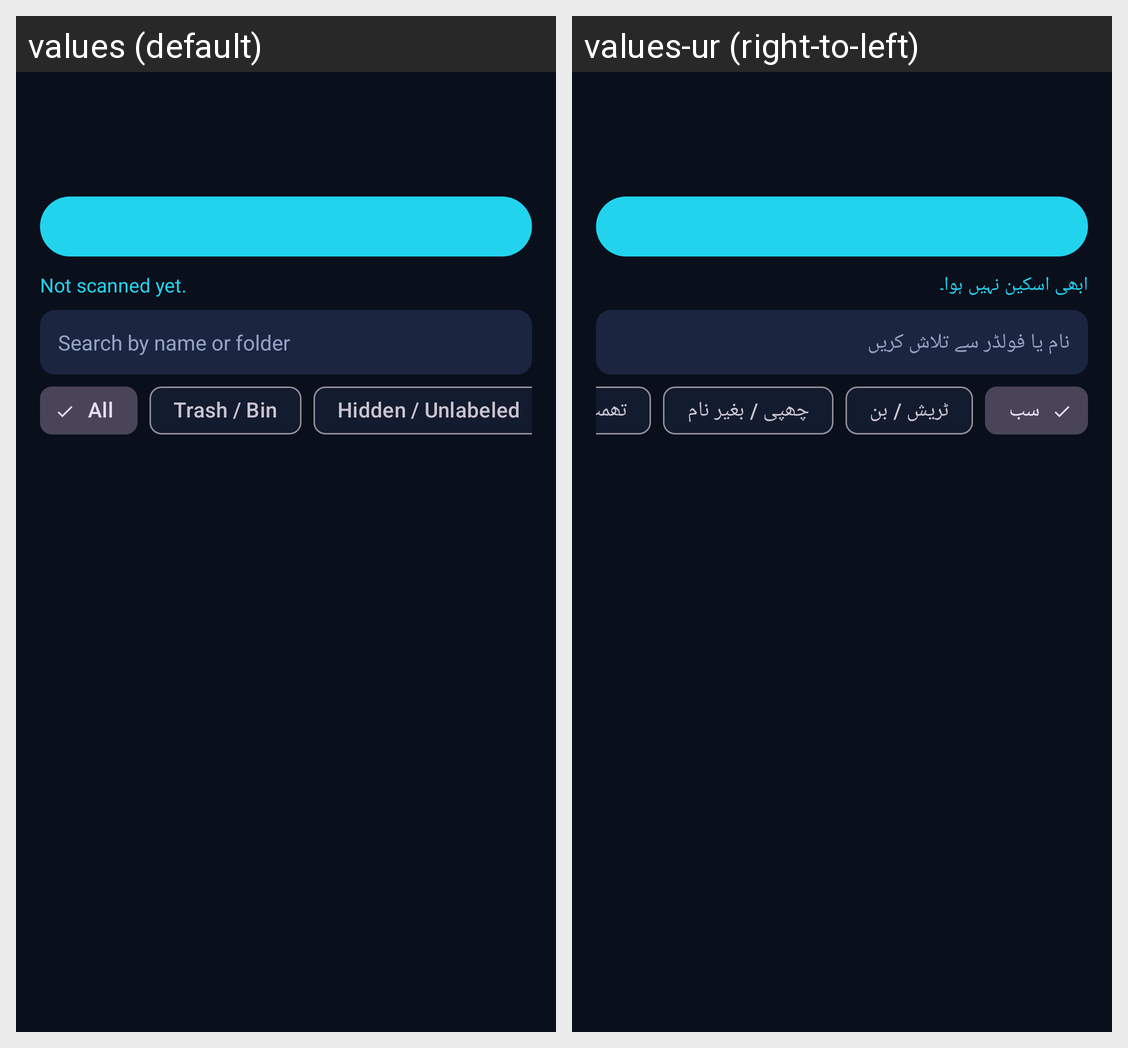

Here is an Android app screen in its default locale and in the app's own translations. Write out the translated-string differences for the strings that appear on this screen.
Android screen res/layout/activity_scan.xml rendered under 2 locales, left to right: values (default), values-ur (right-to-left). Device: Nexus 5 (rendered at 1080×1920; each locale shown at half size, 540×960, under a caption strip naming it); theme Theme.Nexus.
Strings drawn on this screen, with the default value and each locale's value (text and hints the layout hard-codes, and strings that could not be matched under every locale, appear in the picture but are not listed):

status_idle
  values: Not scanned yet.
  values-ur: ابھی اسکین نہیں ہوا۔

search_hint
  values: Search by name or folder
  values-ur: نام یا فولڈر سے تلاش کریں

chip_all
  values: All
  values-ur: سب

chip_trash
  values: Trash / Bin
  values-ur: ٹریش / بن

chip_hidden
  values: Hidden / Unlabeled
  values-ur: چھپی / بغیر نام
